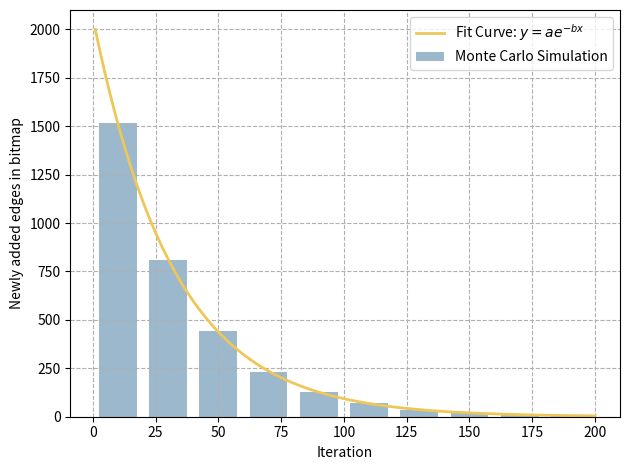

Python code for this plot: (Note: this script raises an exception after producing the figure.)
import random
import matplotlib.pyplot as plt
import numpy as np
from scipy.optimize import curve_fit

def generate_points(num_points):
    points = set()
    while len(points) < num_points:
        x = random.randint(0, 255)
        y = random.randint(0, 255)
        points.add((x, y))
    return list(points)

# 定义不同的拟合函数
def exponential_function(x, a, b):
    return a * np.exp(-b * x)


def simulate_game(num_iterations, num_points):
    global_map = [[0] * 256 for _ in range(256)]  # 初始化全局地图
    new_points_counts = []  # 记录每轮新占领点数
    for i in range(0,num_iterations):
        points = generate_points(num_points)
        new_points = 0  # 统计新占领点数
        for point in points:
            x, y = point
            if global_map[x][y] == 0:
                new_points += 1
            global_map[x][y] += 1  # 在全局地图上标记点的占领次数
        new_points_counts.append(new_points)  # 记录新占领点数

    # 绘制变化曲线
    averaged_vector = np.mean(np.array_split(new_points_counts, len(new_points_counts)//20), axis=1)
    plt.bar(range(10, num_iterations+10,20), averaged_vector, width=15,color=(155/255,184/255,205/255), label='Monte Carlo Simulation')

    popt_exponential, pcov_exponential = curve_fit(exponential_function, range(1, num_iterations+1), new_points_counts)
    plt.plot(range(1, num_iterations+1), exponential_function(range(1, num_iterations+1), *popt_exponential), '-', color=(238/255,199/255,89/255),linewidth=2,label='Fit Curve: $y=ae^{-bx}$')
    #plt.plot(range(1,num_iterations+1),exponential_function(range(1,num_iterations+1), 1,-popt_exponential[1]),'-',linewidth=2,label='$f_{ offset }$: $y=ae^{-bx}$')
    plt.xlabel('Iteration')
    plt.ylabel('Newly added edges in bitmap')
    plt.legend()
    # 增加横线grid
    plt.grid(1, linestyle='--')

    # 设置背景颜色为浅灰色
    plt.tight_layout()#调整整体空白

    # 保存成svg格式
    plt.savefig('Train_Result/fig/eps_reward_law.pdf', format='pdf')
    plt.show()
    print(popt_exponential)

num_iterations = 200  # 迭代轮次
num_points = 2000  # 每轮生成的点数
simulate_game(num_iterations, num_points)



